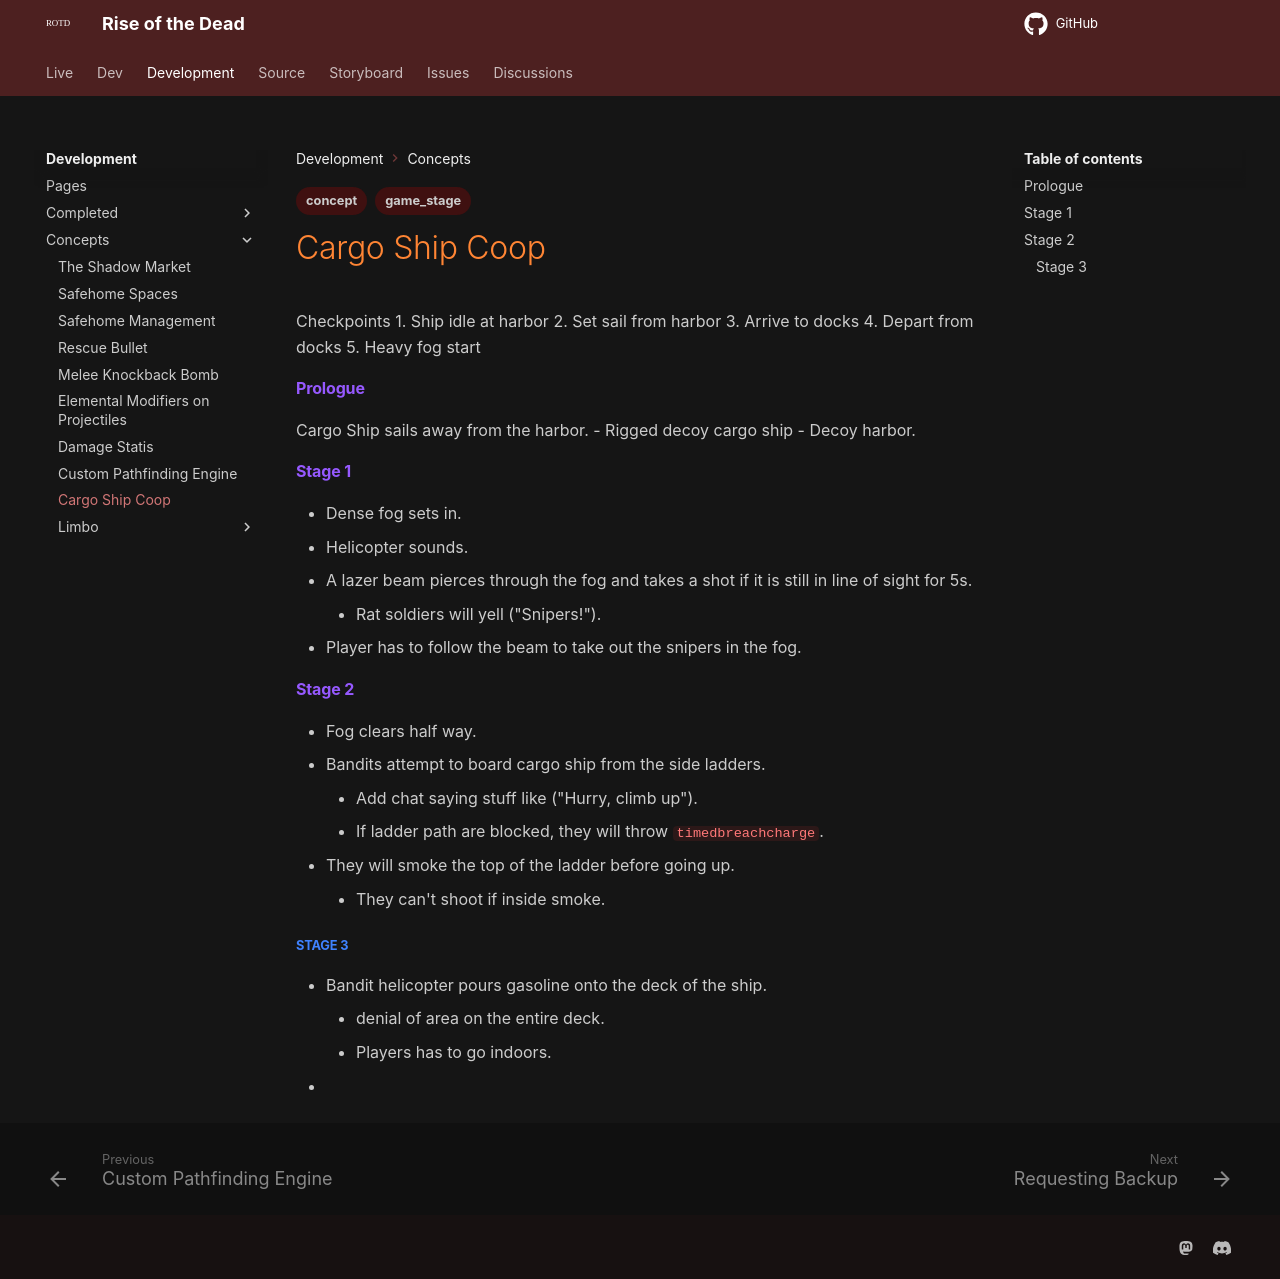

repository: HelixNebulaStudio/RiseOfTheDead · page: Development/Concepts/Cargo Ship Coop/index.html · generator: mkdocs

---
tags:
  - concept
  - game_stage
---

Checkpoints
1. Ship idle at harbor
2. Set sail from harbor
3. Arrive to docks
4. Depart from docks
5. Heavy fog start
#### Prologue
Cargo Ship sails away from the harbor.
- Rigged decoy cargo ship
- Decoy harbor.

#### Stage 1
- Dense fog sets in.
- Helicopter sounds.
- A lazer beam pierces through the fog and takes a shot if it is still in line of sight for 5s.
	- Rat soldiers will yell ("Snipers!").
- Player has to follow the beam to take out the snipers in the fog.

#### Stage 2
- Fog clears half way.
- Bandits attempt to board cargo ship from the side ladders.
	- Add chat saying stuff like ("Hurry, climb up").
	- If ladder path are blocked, they will throw `timedbreachcharge`.
- They will smoke the top of the ladder before going up.
	- They can't shoot if inside smoke.

##### Stage 3
- Bandit helicopter pours gasoline onto the deck of the ship.
	- denial of area on the entire deck.
	- Players has to go indoors.
- 
